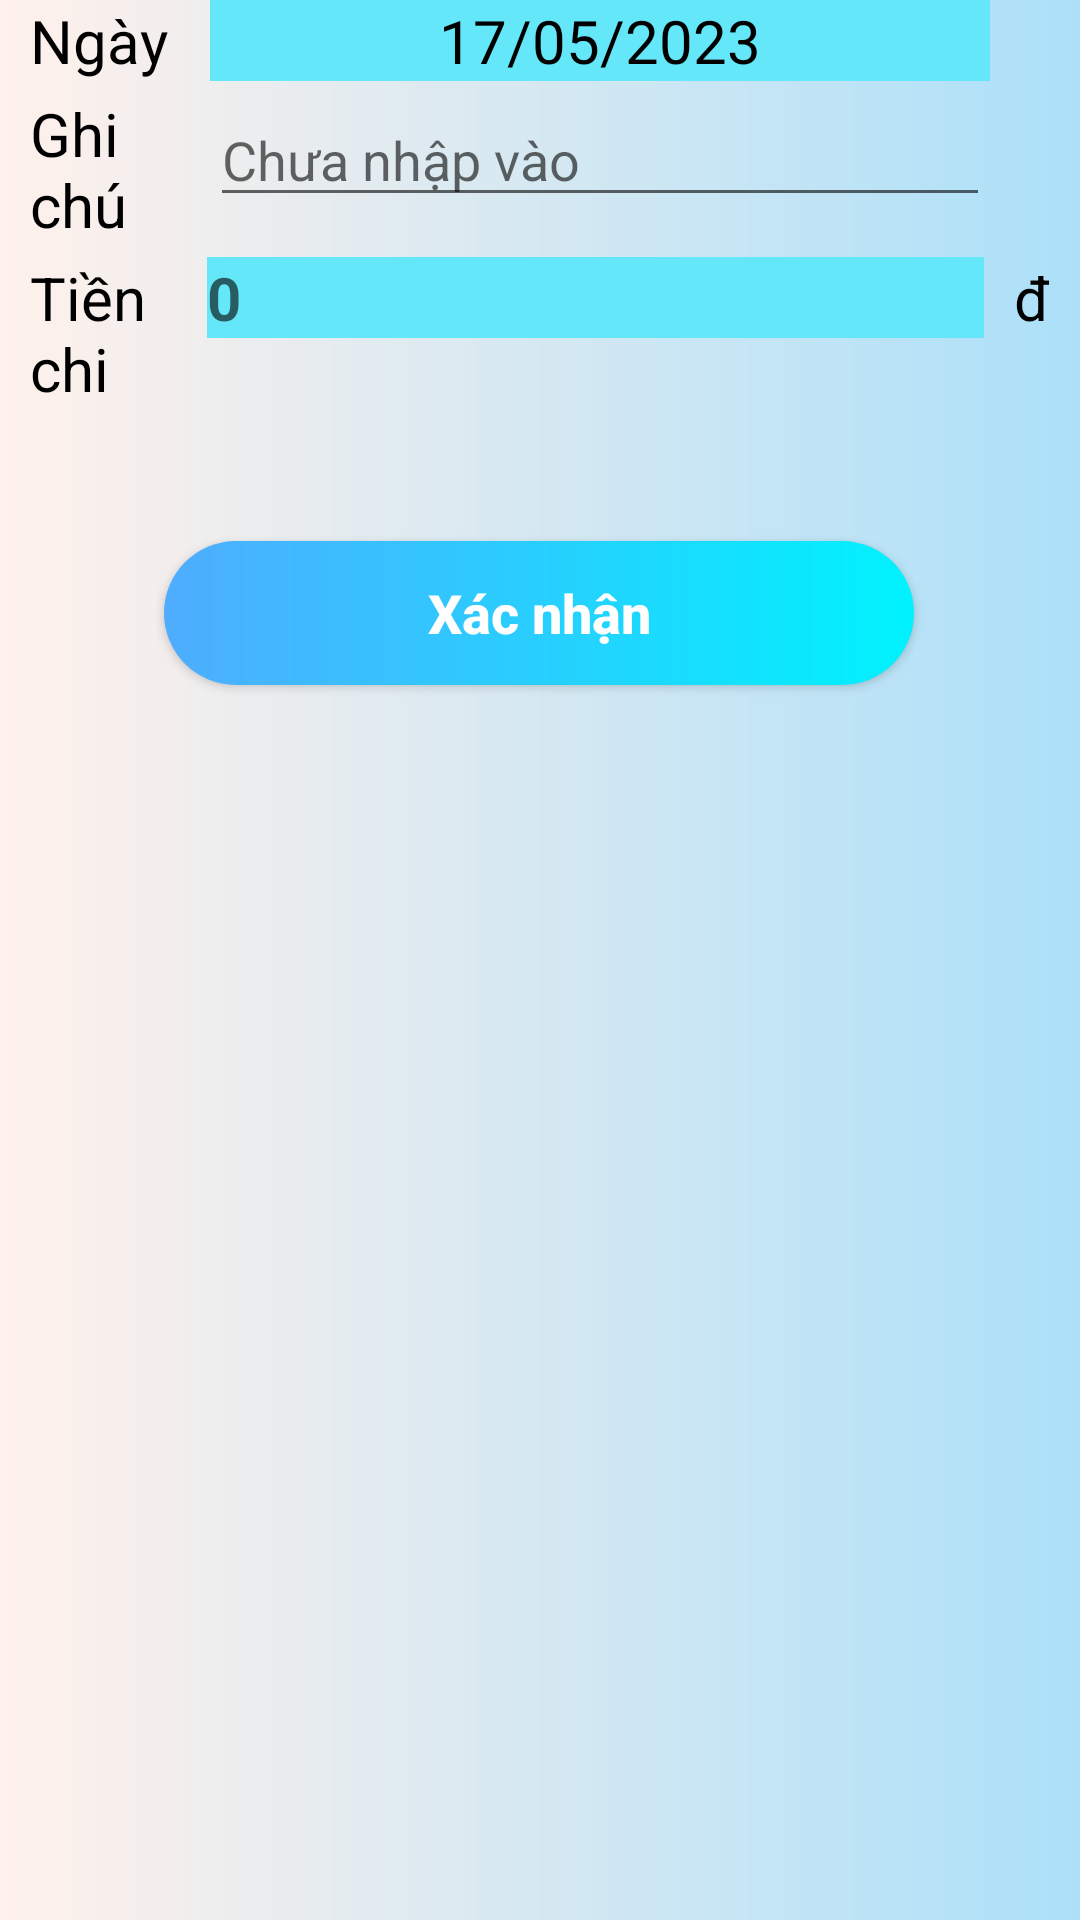

Here is an Android app screen rendered from its layout file. Give the layout XML and the strings, colors and styles it references.
<!-- AndroidManifest.xml: application theme Theme.DACS3 -->
<!-- res/layout/update_dialog.xml -->
<?xml version="1.0" encoding="utf-8"?>
<androidx.constraintlayout.widget.ConstraintLayout xmlns:android="http://schemas.android.com/apk/res/android"
    xmlns:app="http://schemas.android.com/apk/res-auto"
    xmlns:tools="http://schemas.android.com/tools"
    android:layout_width="wrap_content"
    android:layout_height="300dp"
    android:layout_gravity="center"
    android:background="@drawable/background_main"
    tools:context=".MainActivity">

    <LinearLayout
        android:id="@+id/linearLayout4"
        android:layout_width="wrap_content"
        android:layout_height="wrap_content"
        android:layout_marginTop="4dp"
        android:orientation="horizontal"
        app:layout_constraintEnd_toEndOf="parent"
        app:layout_constraintHorizontal_bias="0.0"
        app:layout_constraintStart_toStartOf="parent"
        app:layout_constraintTop_toBottomOf="@+id/linearLayout3">

        <TextView
            android:layout_width="100dp"
            android:layout_height="wrap_content"
            android:layout_gravity="center"
            android:layout_marginLeft="10dp"
            android:layout_weight="1"
            android:text="Tiền chi"
            android:textColor="@color/black"
            android:textSize="20dp" />

        <EditText
            android:id="@+id/edtEmpTienChi"
            android:layout_width="300dp"
            android:layout_height="wrap_content"
            android:layout_marginRight="10dp"
            android:layout_weight="1"
            android:background="#64E7F8"
            android:hint="0"
            android:inputType="textPersonName"
            android:textSize="20dp"
            android:textStyle="bold" />

        <TextView
            android:layout_width="wrap_content"
            android:layout_height="match_parent"
            android:layout_marginEnd="10dp"
            android:text="đ"
            android:textColor="@color/black"
            android:textSize="20dp" />
    </LinearLayout>

    <LinearLayout
        android:id="@+id/linearLayout3"
        android:layout_width="wrap_content"
        android:layout_height="wrap_content"
        android:layout_marginTop="4dp"
        android:orientation="horizontal"
        app:layout_constraintEnd_toEndOf="parent"
        app:layout_constraintHorizontal_bias="0.0"
        app:layout_constraintStart_toStartOf="parent"
        app:layout_constraintTop_toBottomOf="@+id/linearLayout2">

        <TextView
            android:layout_width="100dp"
            android:layout_height="wrap_content"
            android:layout_gravity="center"
            android:layout_marginLeft="10dp"
            android:layout_weight="1"
            android:text="Ghi chú"
            android:textColor="@color/black"
            android:textSize="20dp" />

        <EditText
            android:id="@+id/edtEmpGhiChu"
            android:layout_width="300dp"
            android:layout_height="wrap_content"
            android:layout_marginRight="30dp"
            android:layout_weight="1"
            android:hint="Chưa nhập vào"
            android:inputType="textPersonName"
            android:text="" />

    </LinearLayout>

    <LinearLayout
        android:id="@+id/linearLayout2"
        android:layout_width="wrap_content"
        android:layout_height="wrap_content"
        android:layout_marginTop="16dp"
        android:orientation="horizontal"
        app:layout_constraintEnd_toEndOf="parent"
        app:layout_constraintHorizontal_bias="0.0"
        app:layout_constraintStart_toStartOf="parent"
        app:layout_constraintTop_toBottomOf="@+id/btnChi"
        tools:ignore="MissingConstraints">

        <TextView
            android:id="@+id/txtDate"
            android:layout_width="100dp"
            android:layout_height="wrap_content"
            android:layout_gravity="center"
            android:layout_marginLeft="10dp"
            android:layout_weight="1"
            android:text="Ngày"
            android:textColor="@color/black"
            android:textSize="20dp" />

        <TextView
            android:id="@+id/txtDateHienThi"
            android:layout_width="300dp"
            android:layout_height="wrap_content"
            android:layout_marginRight="30dp"
            android:layout_weight="1"
            android:background="#64E7F8"
            android:gravity="center"
            android:text="17/05/2023"
            android:textColor="@color/black"
            android:textSize="20dp" />
    </LinearLayout>

    <androidx.appcompat.widget.AppCompatButton
        android:id="@+id/btnUpdateData"
        android:layout_width="250dp"
        android:layout_height="wrap_content"
        android:layout_marginTop="44dp"
        android:background="@drawable/btnnhap"
        android:text="Xác nhận"
        android:textAllCaps="false"
        android:textColor="@color/white"
        android:textSize="18dp"
        android:textStyle="bold"
        app:layout_constraintBottom_toBottomOf="parent"
        app:layout_constraintEnd_toEndOf="parent"
        app:layout_constraintHorizontal_bias="0.496"
        app:layout_constraintStart_toStartOf="parent"
        app:layout_constraintTop_toBottomOf="@+id/linearLayout4"
        app:layout_constraintVertical_bias="0.0"
        tools:ignore="MissingConstraints" />


</androidx.constraintlayout.widget.ConstraintLayout>
<!-- resources referenced by this layout -->
<resources>
  <color name="black">#FF000000</color>
  <color name="white">#FFFFFFFF</color>
  <!-- drawable background_main (drawable) -->
  <?xml version="1.0" encoding="utf-8"?>
  <shape xmlns:android="http://schemas.android.com/apk/res/android"
      android:shape="rectangle">
      <gradient
          android:endColor="#ace0f9"
          android:startColor="#fff1eb" />
  
  </shape>
  <!-- drawable btnnhap (drawable) -->
  <?xml version="1.0" encoding="utf-8"?>
  <shape xmlns:android="http://schemas.android.com/apk/res/android"
      android:shape="rectangle">
      <gradient
          android:endColor="#00f2fe"
          android:startColor="#4facfe" />
      <corners android:radius="100dp" />
  </shape>
  <style name="Theme.DACS3" parent="Theme.MaterialComponents.DayNight.NoActionBar">
          
          <item name="colorPrimary">@color/purple_500</item>
          <item name="colorPrimaryVariant">@color/purple_700</item>
          <item name="colorOnPrimary">@color/white</item>
          
          <item name="colorSecondary">@color/teal_200</item>
          <item name="colorSecondaryVariant">@color/teal_700</item>
          <item name="colorOnSecondary">@color/black</item>
          
          <item name="android:statusBarColor" tools:targetApi="l">@color/black</item>
          
      </style>
  <color name="purple_500">#FF6200EE</color>
  <color name="purple_700">#FF3700B3</color>
  <color name="teal_200">#FF03DAC5</color>
  <color name="teal_700">#FF018786</color>
</resources>
